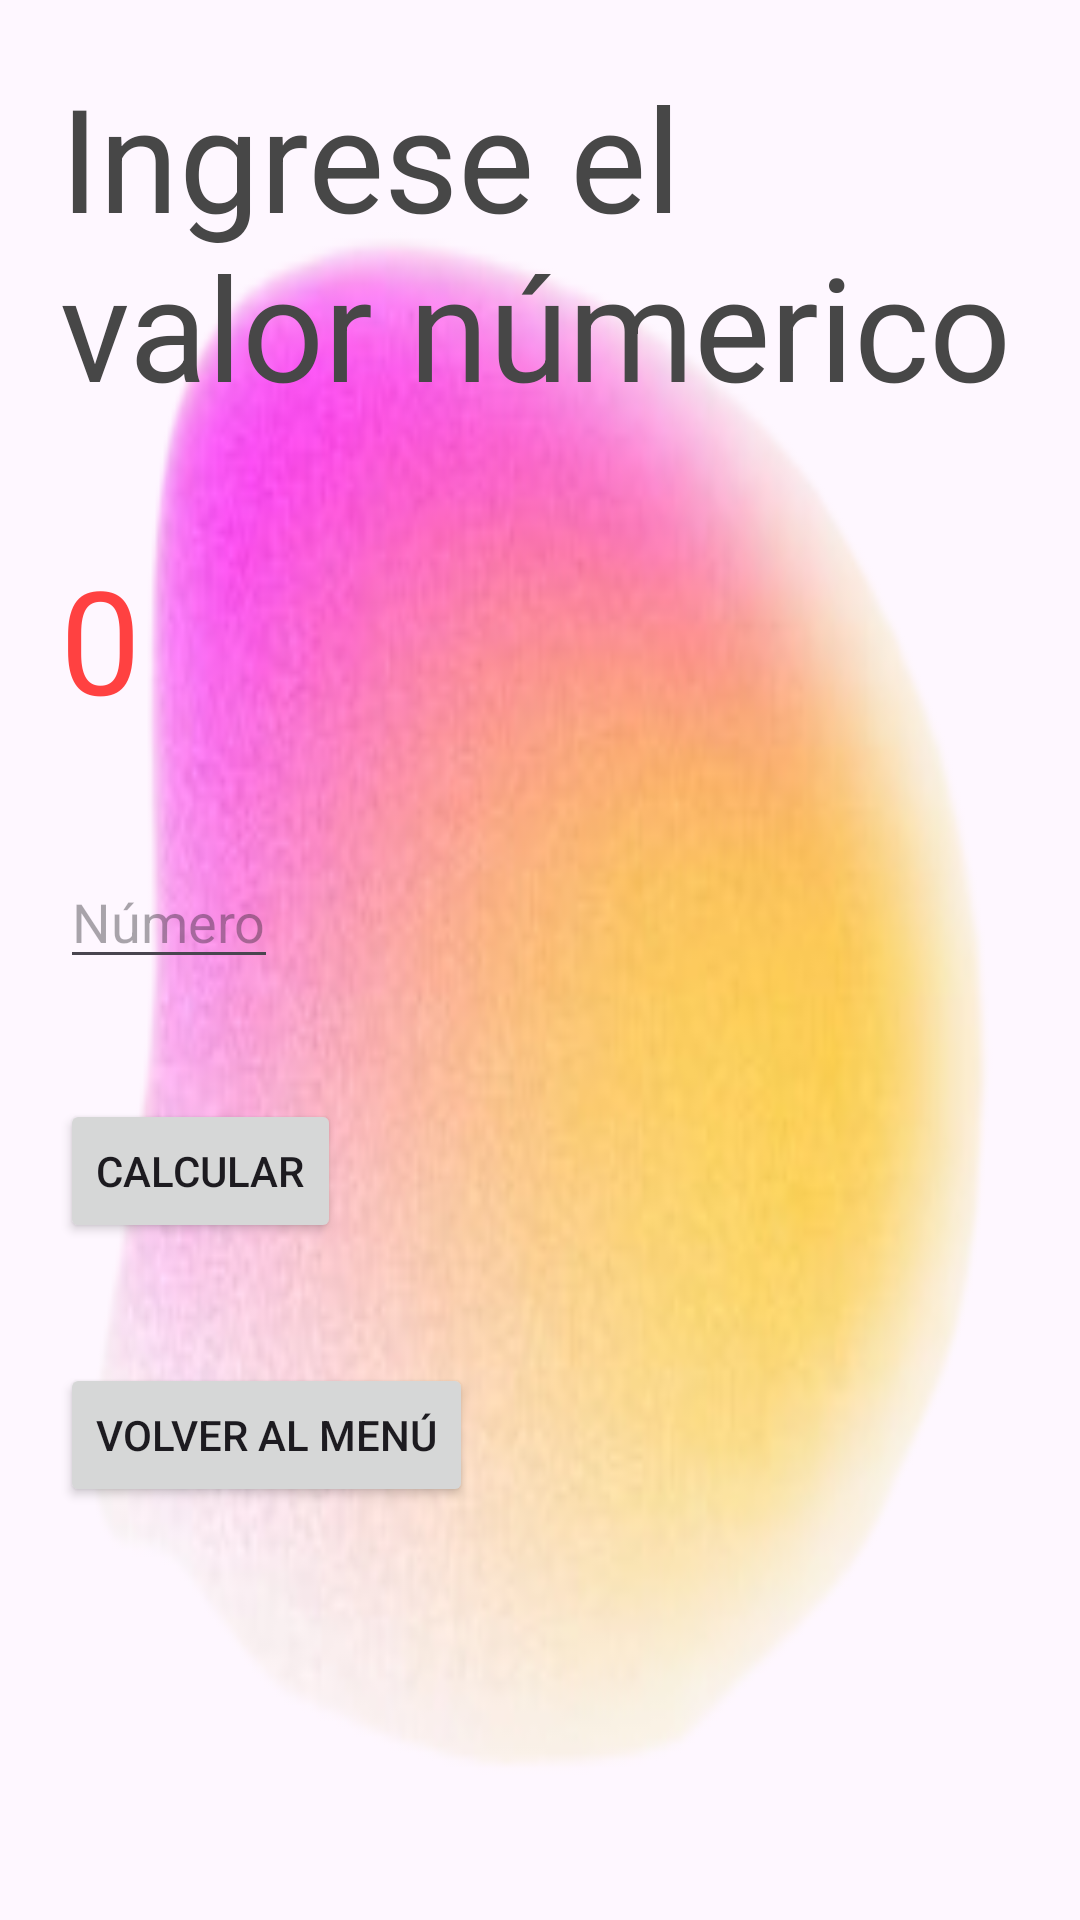

Here is an Android app screen rendered from its layout file. Give the layout XML and the strings, colors and styles it references.
<!-- AndroidManifest.xml: application theme Theme.AplicacionOperaciones -->
<!-- res/layout/activity_operacion1_numero.xml -->
<?xml version="1.0" encoding="utf-8"?>
<LinearLayout xmlns:android="http://schemas.android.com/apk/res/android"
    xmlns:app="http://schemas.android.com/apk/res-auto"
    xmlns:tools="http://schemas.android.com/tools"
    android:id="@+id/main"
    android:layout_width="match_parent"
    android:background="@drawable/gradient"
    android:layout_height="match_parent"
    android:orientation="vertical"
    tools:context=".MainActivity">

    <TextView
        android:id="@+id/textView"
        android:layout_width="wrap_content"
        android:layout_height="wrap_content"
        android:layout_margin="20dp"
        android:hint="Número 1"
        android:text="Ingrese el valor númerico"
        android:textColor="#474747"
        android:textSize="48sp" />

    <TextView
        android:id="@+id/result"
        android:layout_width="wrap_content"
        android:layout_height="wrap_content"
        android:layout_margin="20dp"
        android:text="0"
        android:textColor="#FF4141"
        android:textSize="48sp" />

    <EditText
        android:id="@+id/num1"
        android:layout_width="wrap_content"
        android:layout_height="wrap_content"
        android:layout_margin="20dp"
        android:hint="Número"
        android:inputType="number"
        />


    <Button
        android:layout_margin="20dp"
        android:id="@+id/calcular"
        android:layout_width="wrap_content"
        android:layout_height="wrap_content"
        android:text="Calcular" />

    <Button
        android:id="@+id/volver"
        android:layout_height="wrap_content"
        android:layout_margin="20dp"
        android:layout_width="wrap_content"
        android:text="Volver al menú"
        />


</LinearLayout>
<!-- resources referenced by this layout -->
<resources>
  <!-- drawable gradient: png bitmap (drawable, 60771 bytes) -->
  <style name="Theme.AplicacionOperaciones" parent="Base.Theme.AplicacionOperaciones" />
  <style name="Base.Theme.AplicacionOperaciones" parent="Theme.Material3.DayNight.NoActionBar">
          
          
      </style>
</resources>
